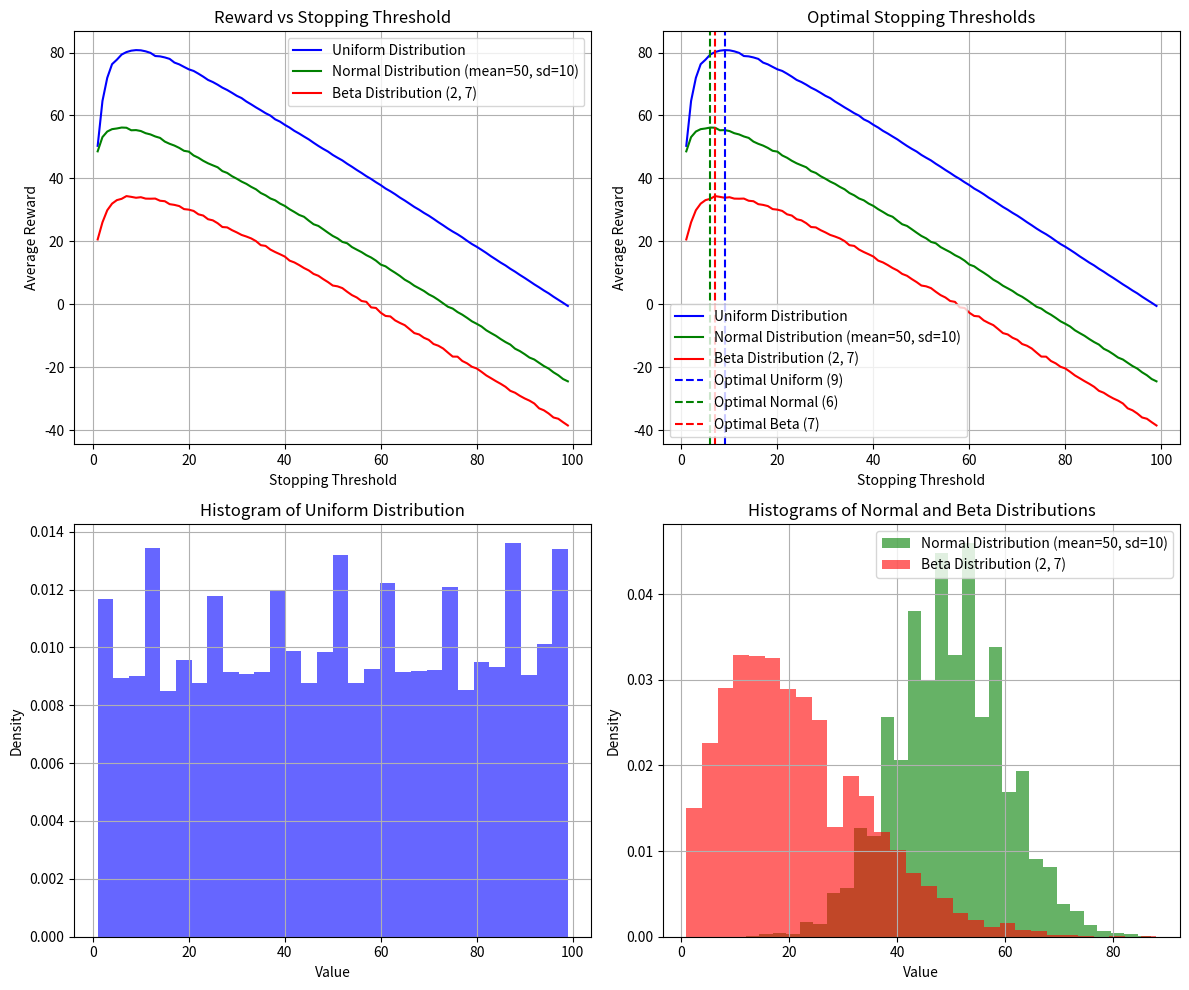

Write Python code to recreate this figure.
import numpy as np
import matplotlib.pyplot as plt

# Function to simulate and calculate average reward for a given stopping threshold
def simulate_distribution(simulations, distribution_func, max_evals=100):
    avg_rewards = []
    for stopping_threshold in range(1, max_evals):
        total_reward = 0
        for _ in range(simulations):
            best_value = -1
            evaluations = 0
            for i in range(max_evals):
                value = distribution_func()
                evaluations += 1
                if value > best_value:
                    best_value = value
                if evaluations >= stopping_threshold:
                    break
            total_reward += best_value - evaluations
        avg_rewards.append(total_reward / simulations)
    return avg_rewards

# Distribution functions
def uniform_distribution():
    return np.random.randint(1, 100)

def normal_distribution():
    return min(99, max(1, int(np.random.normal(50, 10))))

def beta_distribution():
    return min(99, max(1, int(np.random.beta(2, 7) * 99)))

# Run simulations
simulations = 1000
uniform_rewards = simulate_distribution(simulations, uniform_distribution)
normal_rewards = simulate_distribution(simulations, normal_distribution)
beta_rewards = simulate_distribution(simulations, beta_distribution)

# Find the optimal stopping threshold (index of the maximum reward)
optimal_uniform = np.argmax(uniform_rewards) + 1
optimal_normal = np.argmax(normal_rewards) + 1
optimal_beta = np.argmax(beta_rewards) + 1

# Generate sample data for histograms
uniform_samples = [uniform_distribution() for _ in range(10000)]
normal_samples = [normal_distribution() for _ in range(10000)]
beta_samples = [beta_distribution() for _ in range(10000)]

# Plot all the graphs in subplots
fig, axs = plt.subplots(2, 2, figsize=(12, 10))

# Subplot 1: Reward vs Stopping Threshold for all distributions
thresholds = range(1, len(uniform_rewards) + 1)
axs[0, 0].plot(thresholds, uniform_rewards, label='Uniform Distribution', color='blue')
axs[0, 0].plot(thresholds, normal_rewards, label='Normal Distribution (mean=50, sd=10)', color='green')
axs[0, 0].plot(thresholds, beta_rewards, label='Beta Distribution (2, 7)', color='red')
axs[0, 0].set_xlabel('Stopping Threshold')
axs[0, 0].set_ylabel('Average Reward')
axs[0, 0].set_title('Reward vs Stopping Threshold')
axs[0, 0].legend()
axs[0, 0].grid(True)

# Subplot 2: Overlay of Optimal Stopping Thresholds
axs[0, 1].plot(thresholds, uniform_rewards, label='Uniform Distribution', color='blue')
axs[0, 1].plot(thresholds, normal_rewards, label='Normal Distribution (mean=50, sd=10)', color='green')
axs[0, 1].plot(thresholds, beta_rewards, label='Beta Distribution (2, 7)', color='red')
axs[0, 1].axvline(optimal_uniform, color='blue', linestyle='--', label=f'Optimal Uniform ({optimal_uniform})')
axs[0, 1].axvline(optimal_normal, color='green', linestyle='--', label=f'Optimal Normal ({optimal_normal})')
axs[0, 1].axvline(optimal_beta, color='red', linestyle='--', label=f'Optimal Beta ({optimal_beta})')
axs[0, 1].set_xlabel('Stopping Threshold')
axs[0, 1].set_ylabel('Average Reward')
axs[0, 1].set_title('Optimal Stopping Thresholds')
axs[0, 1].legend()
axs[0, 1].grid(True)

# Subplot 3: Histogram of Uniform Distribution
axs[1, 0].hist(uniform_samples, bins=30, alpha=0.6, color='blue', density=True)
axs[1, 0].set_xlabel('Value')
axs[1, 0].set_ylabel('Density')
axs[1, 0].set_title('Histogram of Uniform Distribution')
axs[1, 0].grid(True)

# Subplot 4: Histograms of Normal and Beta Distributions
axs[1, 1].hist(normal_samples, bins=30, alpha=0.6, color='green', label='Normal Distribution (mean=50, sd=10)', density=True)
axs[1, 1].hist(beta_samples, bins=30, alpha=0.6, color='red', label='Beta Distribution (2, 7)', density=True)
axs[1, 1].set_xlabel('Value')
axs[1, 1].set_ylabel('Density')
axs[1, 1].set_title('Histograms of Normal and Beta Distributions')
axs[1, 1].legend()
axs[1, 1].grid(True)

plt.tight_layout()
plt.show()
